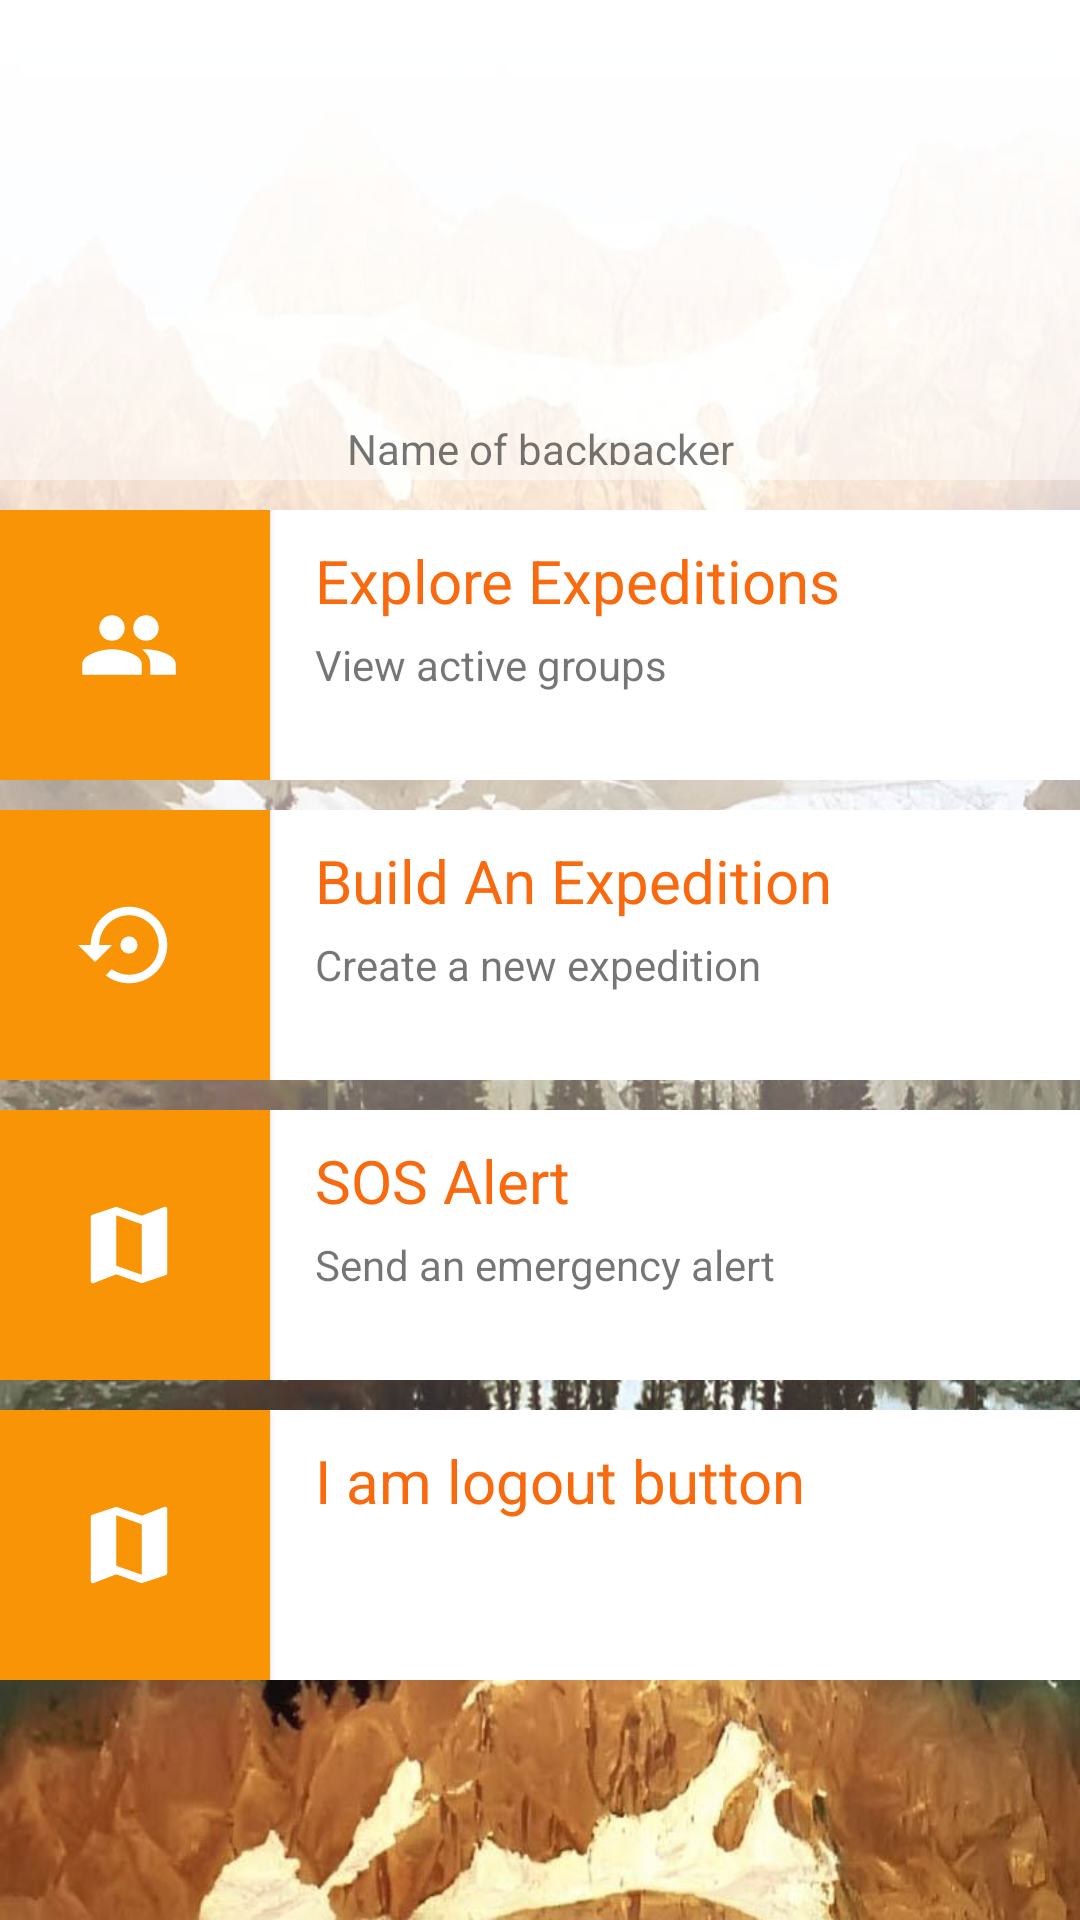

Layout XML and referenced resources for this Android screen:
<!-- AndroidManifest.xml: application theme AppTheme -->
<!-- res/layout/home.xml -->
<?xml version="1.0" encoding="utf-8"?>

<ScrollView xmlns:android="http://schemas.android.com/apk/res/android"
     android:layout_width="match_parent"
    android:layout_height="match_parent"
    android:fillViewport="true"
    android:background="@drawable/background_home"
    >
    <LinearLayout
        android:layout_width="match_parent"
        android:layout_height="wrap_content"
        android:orientation="vertical">




    <RelativeLayout
        android:layout_width="match_parent"
        android:layout_height="160dp"
        android:orientation="vertical"
        android:background="@color/transparent"
        >

        <ImageView
            android:alpha="0.5"
            android:background="#fff"
            android:layout_width="fill_parent"
            android:layout_height="fill_parent" />

        <ImageView
            android:id="@+id/img_user"
            android:layout_width="130dp"
            android:layout_height="130dp"
            android:layout_marginTop="10dp"
            android:src="@drawable/ic_person_black_24dp"
            android:layout_centerHorizontal="true"
            />
        <TextView
            android:id="@+id/name_display_user"
            android:layout_width="match_parent"
            android:layout_height="wrap_content"
            android:layout_below="@id/img_user"
            android:text="Name of backpacker"
            android:textAlignment="center"
            android:paddingBottom="5dp"
            />

    </RelativeLayout>
    <RelativeLayout
        android:id="@+id/rl_groups"
        android:layout_width="match_parent"
        android:layout_height="wrap_content"
        android:layout_marginTop="10dp"
        android:background="#FFF"
        >
    <Button
            android:id="@+id/btn_groups"
            android:layout_width="90dp"
            android:layout_height="90dp"
            android:layout_marginRight="15dp"
            android:background="@color/colorPrimary"
            android:drawableRight="@drawable/ic_group_black_24dp"
            android:paddingRight="30dp"

        />
        <TextView
            android:id="@+id/txt_groups"
            android:layout_width="wrap_content"
            android:layout_height="wrap_content"
            android:text="Explore Expeditions"
            android:layout_toRightOf="@+id/btn_groups"
            android:layout_marginTop="10dp"
            android:textSize="20dp"
            android:textColor="@color/colorPrimaryDark"
            />
        <TextView
            android:id="@+id/txt_sub_groups"
            android:layout_width="wrap_content"
            android:layout_height="wrap_content"
            android:text="View active groups"
            android:layout_below="@+id/txt_groups"
            android:layout_marginTop="5dp"
            android:layout_toRightOf="@+id/btn_groups"
            />
    </RelativeLayout>
    <RelativeLayout
        android:id="@+id/rl_exp"
        android:layout_width="match_parent"
        android:layout_height="wrap_content"
        android:layout_marginTop="10dp"
        android:background="#FFF">
        <Button
            android:id="@+id/btn_expedition"
            android:layout_width="90dp"
            android:layout_height="90dp"
            android:layout_marginRight="15dp"
            android:background="@color/colorPrimary"
            android:drawableRight="@drawable/ic_settings_backup_restore_black_24dp"
            android:paddingRight="30dp"
            />
        <TextView
            android:id="@+id/txt_expedition"
            android:layout_width="wrap_content"
            android:layout_height="wrap_content"
            android:text="Build An Expedition"
            android:layout_toRightOf="@+id/btn_expedition"
            android:layout_marginTop="10dp"
            android:textSize="20dp"
            android:textColor="@color/colorPrimaryDark"
            />
        <TextView
            android:id="@+id/txt_sub_expedition"
            android:layout_width="wrap_content"
            android:layout_height="wrap_content"
            android:text="Create a new expedition"
            android:layout_below="@+id/txt_expedition"
            android:layout_marginTop="5dp"
            android:layout_toRightOf="@+id/btn_expedition"
            />
    </RelativeLayout>
    <RelativeLayout
        android:id="@+id/rl_track"
            android:layout_width="match_parent"
            android:layout_height="wrap_content"
            android:layout_marginTop="10dp"
            android:background="#FFF"
            >
            <Button
                android:id="@+id/btn_track"
                android:layout_width="90dp"
                android:layout_height="90dp"
                android:layout_marginRight="15dp"
                android:background="@color/colorPrimary"
                android:drawableRight="@drawable/ic_map_black_24dp"
                android:paddingRight="30dp"
                />
            <TextView
                android:id="@+id/txt_track"
                android:layout_width="wrap_content"
                android:layout_height="wrap_content"
                android:text="SOS Alert"
                android:layout_toRightOf="@+id/btn_track"
                android:layout_marginTop="10dp"
                android:textSize="20dp"
                android:textColor="@color/colorPrimaryDark"
                />
            <TextView
                android:id="@+id/txt_sub_track"
                android:layout_width="wrap_content"
                android:layout_height="wrap_content"
                android:text="Send an emergency alert"
                android:layout_below="@+id/txt_track"
                android:layout_marginTop="5dp"
                android:layout_toRightOf="@+id/btn_track"
                />
        </RelativeLayout>

        <RelativeLayout
            android:id="@+id/rl_logout"
            android:layout_width="match_parent"
            android:layout_height="wrap_content"
            android:layout_marginTop="10dp"
            android:background="#FFF"
            >
            <Button
                android:id="@+id/btn_logout"
                android:layout_width="90dp"
                android:layout_height="90dp"
                android:layout_marginRight="15dp"
                android:background="@color/colorPrimary"
                android:drawableRight="@drawable/ic_map_black_24dp"
                android:paddingRight="30dp"
                />
            <TextView
                android:id="@+id/txt_logouttxt"
                android:layout_width="wrap_content"
                android:layout_height="wrap_content"
                android:text="I am logout button"
                android:layout_toRightOf="@+id/btn_logout"
                android:layout_marginTop="10dp"
                android:textSize="20dp"
                android:textColor="@color/colorPrimaryDark"/>
       </RelativeLayout>
    </LinearLayout>
</ScrollView>
<!-- resources referenced by this layout -->
<resources>
  <color name="colorPrimary">#F89406</color>
  <color name="colorPrimaryDark">#F9690E</color>
  <color name="transparent">#0000</color>
  <!-- drawable background_home: jpg bitmap (drawable, 128383 bytes) -->
  <!-- drawable ic_group_black_24dp (drawable) -->
  <vector xmlns:android="http://schemas.android.com/apk/res/android"
          android:width="34dp"
          android:height="34dp"
          android:viewportWidth="24.0"
          android:viewportHeight="24.0">
      <path
          android:fillColor="#FFF"
          android:pathData="M16,11c1.66,0 2.99,-1.34 2.99,-3S17.66,5 16,5c-1.66,0 -3,1.34 -3,3s1.34,3 3,3zM8,11c1.66,0 2.99,-1.34 2.99,-3S9.66,5 8,5C6.34,5 5,6.34 5,8s1.34,3 3,3zM8,13c-2.33,0 -7,1.17 -7,3.5L1,19h14v-2.5c0,-2.33 -4.67,-3.5 -7,-3.5zM16,13c-0.29,0 -0.62,0.02 -0.97,0.05 1.16,0.84 1.97,1.97 1.97,3.45L17,19h6v-2.5c0,-2.33 -4.67,-3.5 -7,-3.5z"/>
  </vector>
  <!-- drawable ic_map_black_24dp (drawable) -->
  <vector xmlns:android="http://schemas.android.com/apk/res/android"
          android:width="34dp"
          android:height="34dp"
          android:viewportWidth="24.0"
          android:viewportHeight="24.0">
      <path
          android:fillColor="#FFF"
          android:pathData="M20.5,3l-0.16,0.03L15,5.1 9,3 3.36,4.9c-0.21,0.07 -0.36,0.25 -0.36,0.48V20.5c0,0.28 0.22,0.5 0.5,0.5l0.16,-0.03L9,18.9l6,2.1 5.64,-1.9c0.21,-0.07 0.36,-0.25 0.36,-0.48V3.5c0,-0.28 -0.22,-0.5 -0.5,-0.5zM15,19l-6,-2.11V5l6,2.11V19z"/>
  </vector>
  <!-- drawable ic_settings_backup_restore_black_24dp (drawable) -->
  <vector android:height="34dp" android:viewportHeight="24.0"
      android:viewportWidth="24.0" android:width="34dp" xmlns:android="http://schemas.android.com/apk/res/android">
      <path android:fillColor="#FFF" android:pathData="M14,12c0,-1.1 -0.9,-2 -2,-2s-2,0.9 -2,2 0.9,2 2,2 2,-0.9 2,-2zM12,3c-4.97,0 -9,4.03 -9,9L0,12l4,4 4,-4L5,12c0,-3.87 3.13,-7 7,-7s7,3.13 7,7 -3.13,7 -7,7c-1.51,0 -2.91,-0.49 -4.06,-1.3l-1.42,1.44C8.04,20.3 9.94,21 12,21c4.97,0 9,-4.03 9,-9s-4.03,-9 -9,-9z"/>
  </vector>
  <!-- drawable lg_icon: png bitmap (drawable, 23111 bytes) -->
  <style name="AppTheme" parent="Theme.AppCompat.Light.DarkActionBar">
          
          <item name="colorPrimary">@color/colorPrimary</item>
          <item name="colorPrimaryDark">@color/colorPrimaryDark</item>
          <item name="colorAccent">@color/colorAccent</item>
          <item name="windowActionBar">true</item>
          <item name="windowNoTitle">false</item>
  
      </style>
  <color name="colorAccent">#E74C3C</color>
</resources>
